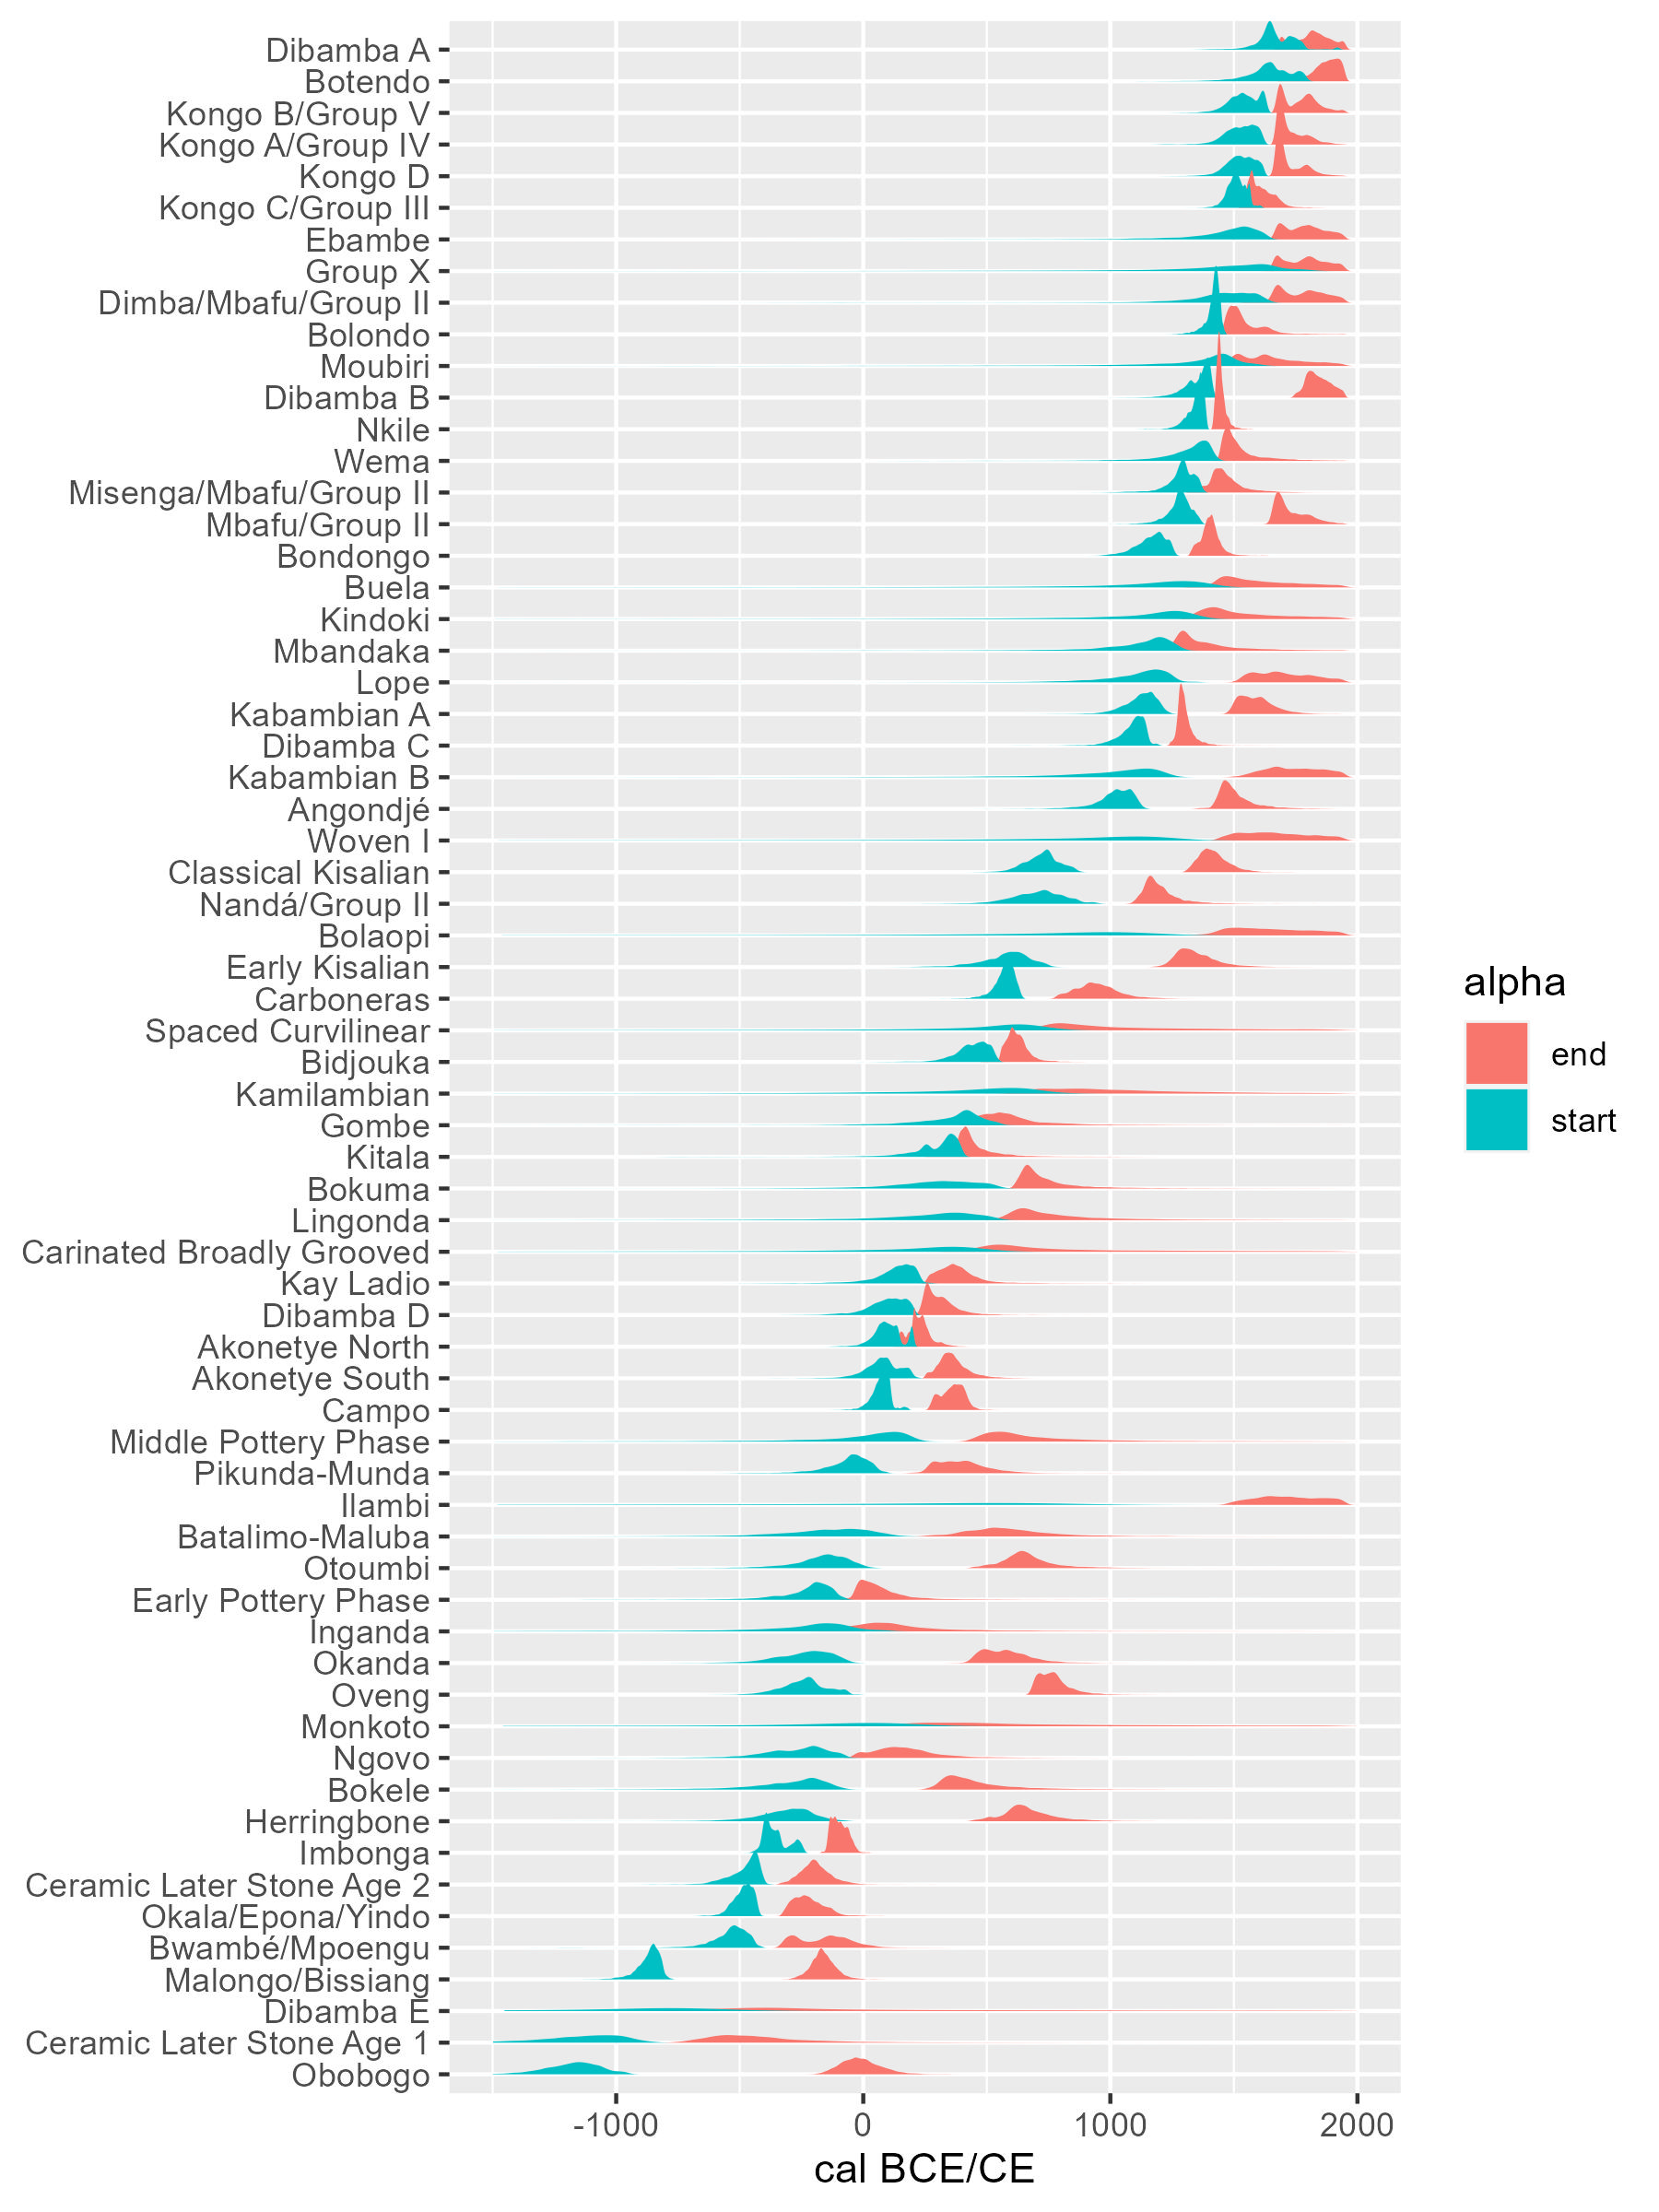

Values plotted in this chart, from the file beside it:
POTTERY, start, end
Akonetye North, 97, 222
Akonetye South, 80, 355
Angondjé, 1030, 1487
Batalimo-Maluba, -139, 572
Bidjouka, 451, 615
Bokele, -273, 416
Bokuma, 298, 701
Bolaopi, 692, 1632
Bolondo, 1423, 1519
Bondongo, 1174, 1403
Botendo, 1647, 1875
Buela, 1160, 1568
Bwambé/Mpoengu, -526, -152
Campo, 79, 365
Carboneras, 578, 940
Carinated Broadly Grooved, 168, 693
Ceramic Later Stone Age 1, -1131, -458
Ceramic Later Stone Age 2, -463, -197
Classical Kisalian, 729, 1410
Dibamba A, 1658, 1820
Dibamba B, 1368, 1837
Dibamba C, 1099, 1295
Dibamba D, 105, 297
Dibamba E, -1109, -157
Dimba/Mbafu/Group II, 1461, 1778
Early Kisalian, 591, 1332
Early Pottery Phase, -203, 45
Ebambe, 1491, 1786
Gombe, 386, 574
Group X, 1468, 1791
Herringbone, -301, 653
Ilambi, -80, 1717
Imbonga, -367, -99
Inganda, -214, 120
Kabambian A, 1131, 1584
Kabambian B, 1033, 1741
Kamilambian, 448, 973
Kay Ladio, 142, 369
Kindoki, 1147, 1487
Kitala, 321, 423
Kongo A/Group IV, 1533, 1705
Kongo B/Group V, 1542, 1772
Kongo C/Group III, 1511, 1600
Kongo D, 1530, 1697
Lingonda, 289, 722
Lope, 1132, 1690
Malongo/Bissiang, -859, -165
Mbafu/Group II, 1284, 1708
Mbandaka, 1142, 1338
Middle Pottery Phase, 32, 627
Misenga/Mbafu/Group II, 1293, 1450
Monkoto, -243, 561
Moubiri, 1393, 1632
Nandá/Group II, 715, 1184
Ngovo, -256, 156
Nkile, 1354, 1442
Obobogo, -1165, -16
Okala/Epona/Yindo, -481, -229
Okanda, -224, 568
Otoumbi, -155, 652
... 5 more rows
